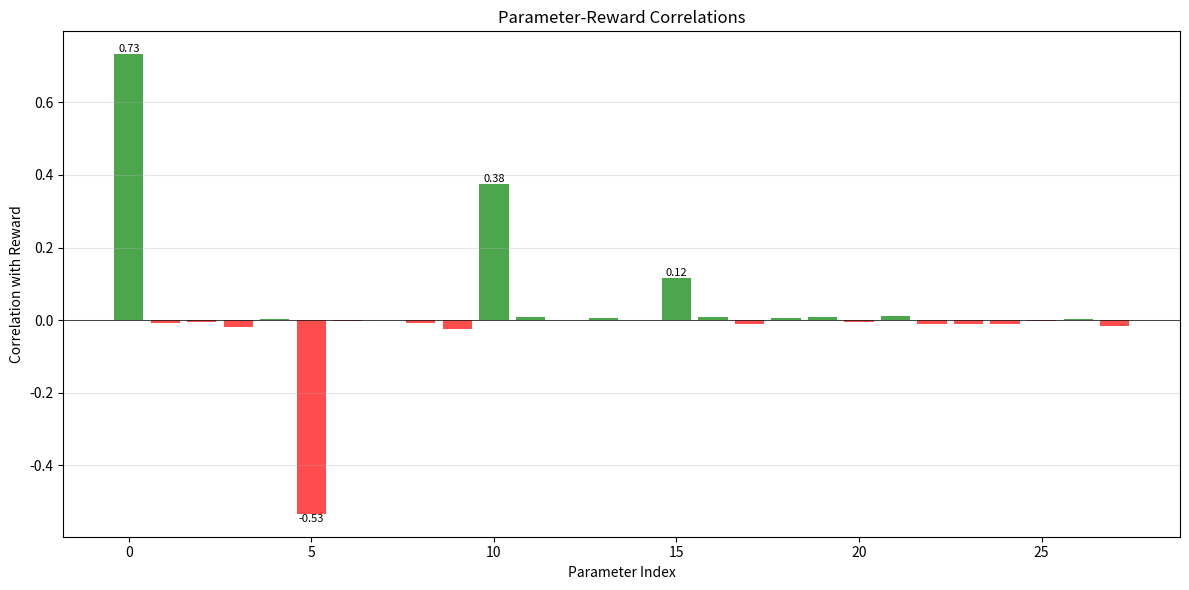

Reproduce this figure in Python. (Note: this script raises an exception after producing the figure.)
import numpy as np
import matplotlib.pyplot as plt
from scipy import stats
from typing import Dict, List, Tuple, Optional
import pandas as pd


class RLParameterAnalyzer:
    """
    Analyze which action parameters contribute most to high rewards in RL.
    Designed for continuous action spaces with multiple parameters.
    """
    
    def __init__(self, n_params: int = 28):
        """
        Initialize the analyzer.
        
        Args:
            n_params: Number of action parameters
        """
        self.n_params = n_params
        self.actions = None
        self.rewards = None
        self.states = None
        
    def load_data(self, actions: np.ndarray, rewards: np.ndarray, 
                  states: Optional[np.ndarray] = None):
        """
        Load trajectory data for analysis.
        
        Args:
            actions: Array of shape (n_samples, n_params)
            rewards: Array of shape (n_samples,)
            states: Optional array of shape (n_samples, state_dim)
        """
        assert actions.shape[1] == self.n_params, \
            f"Expected {self.n_params} parameters, got {actions.shape[1]}"
        assert len(actions) == len(rewards), \
            "Actions and rewards must have same length"
        
        self.actions = actions
        self.rewards = rewards
        self.states = states
        print(f"Loaded {len(actions)} samples with {self.n_params} action parameters")
        
    def analyze_high_reward_distribution(self, percentile: float = 90) -> pd.DataFrame:
        """
        Analyze the distribution of action parameters for high-reward episodes.
        
        Args:
            percentile: Percentile threshold for "high reward" (default: top 10%)
            
        Returns:
            DataFrame with mean, std, min, max for each parameter in high-reward cases
        """
        threshold = np.percentile(self.rewards, percentile)
        high_reward_mask = self.rewards >= threshold
        high_reward_actions = self.actions[high_reward_mask]
        
        print(f"\nHigh Reward Analysis (top {100-percentile}%)")
        print(f"Reward threshold: {threshold:.4f}")
        print(f"Number of high-reward samples: {high_reward_mask.sum()}")
        
        results = []
        for i in range(self.n_params):
            param_values = high_reward_actions[:, i]
            results.append({
                'parameter': i,
                'mean': np.mean(param_values),
                'std': np.std(param_values),
                'min': np.min(param_values),
                'max': np.max(param_values),
                'median': np.median(param_values)
            })
        
        df = pd.DataFrame(results)
        return df
    
    def parameter_sensitivity(self, policy_fn=None, state=None, 
                            n_samples: int = 1000, 
                            perturbation_scale: float = 0.1) -> pd.DataFrame:
        """
        Compute sensitivity of rewards to each parameter via perturbation analysis.
        
        Args:
            policy_fn: Function that takes state and returns action
            state: State to evaluate at (if None, uses mean from loaded data)
            n_samples: Number of perturbation samples per parameter
            perturbation_scale: Scale of perturbations
            
        Returns:
            DataFrame with sensitivity scores for each parameter
        """
        if policy_fn is None:
            # If no policy provided, use statistical sensitivity from data
            return self._statistical_sensitivity()
        
        if state is None and self.states is not None:
            state = np.mean(self.states, axis=0)
        
        # Get baseline action
        baseline_action = policy_fn(state)
        
        sensitivities = []
        for i in range(self.n_params):
            param_rewards = []
            for _ in range(n_samples):
                # Perturb parameter i
                perturbed_action = baseline_action.copy()
                perturbation = np.random.randn() * perturbation_scale
                perturbed_action[i] += perturbation
                
                # Evaluate (would need actual environment)
                # For now, this is a placeholder
                param_rewards.append(perturbation)  # Replace with actual reward
            
            sensitivity = np.std(param_rewards)
            sensitivities.append({
                'parameter': i,
                'sensitivity': sensitivity
            })
        
        return pd.DataFrame(sensitivities)
    
    def _statistical_sensitivity(self) -> pd.DataFrame:
        """
        Compute statistical correlation between parameters and rewards.
        """
        correlations = []
        for i in range(self.n_params):
            corr = np.corrcoef(self.actions[:, i], self.rewards)[0, 1]
            correlations.append({
                'parameter': i,
                'correlation': corr,
                'abs_correlation': abs(corr)
            })
        
        df = pd.DataFrame(correlations)
        df = df.sort_values('abs_correlation', ascending=False)
        return df
    
    def compare_distributions(self, percentile_low: float = 10, 
                             percentile_high: float = 90) -> pd.DataFrame:
        """
        Compare parameter distributions between low and high reward cases.
        
        Args:
            percentile_low: Lower percentile for "low reward"
            percentile_high: Upper percentile for "high reward"
            
        Returns:
            DataFrame comparing distributions with statistical tests
        """
        low_threshold = np.percentile(self.rewards, percentile_low)
        high_threshold = np.percentile(self.rewards, percentile_high)
        
        low_mask = self.rewards <= low_threshold
        high_mask = self.rewards >= high_threshold
        
        low_actions = self.actions[low_mask]
        high_actions = self.actions[high_mask]
        
        results = []
        for i in range(self.n_params):
            low_param = low_actions[:, i]
            high_param = high_actions[:, i]
            
            # T-test for mean difference
            t_stat, p_value = stats.ttest_ind(high_param, low_param)
            
            # KS test for distribution difference
            ks_stat, ks_pvalue = stats.ks_2samp(high_param, low_param)
            
            results.append({
                'parameter': i,
                'low_mean': np.mean(low_param),
                'low_std': np.std(low_param),
                'high_mean': np.mean(high_param),
                'high_std': np.std(high_param),
                'mean_difference': np.mean(high_param) - np.mean(low_param),
                't_statistic': t_stat,
                'p_value': p_value,
                'ks_statistic': ks_stat,
                'significant': p_value < 0.05
            })
        
        df = pd.DataFrame(results)
        df = df.sort_values('ks_statistic', ascending=False)
        return df
    
    def parameter_importance_ranking(self) -> pd.DataFrame:
        """
        Rank parameters by multiple importance metrics.
        
        Returns:
            DataFrame with combined importance ranking
        """
        # Get correlation-based importance
        corr_df = self._statistical_sensitivity()
        
        # Get distribution comparison
        comp_df = self.compare_distributions()
        
        # Combine metrics
        importance = []
        for i in range(self.n_params):
            corr_score = abs(corr_df[corr_df['parameter'] == i]['correlation'].values[0])
            ks_score = comp_df[comp_df['parameter'] == i]['ks_statistic'].values[0]
            p_value = comp_df[comp_df['parameter'] == i]['p_value'].values[0]
            
            # Combined importance score (weighted average)
            combined_score = 0.5 * corr_score + 0.5 * ks_score
            
            importance.append({
                'parameter': i,
                'correlation_score': corr_score,
                'distribution_difference': ks_score,
                'statistical_significance': p_value,
                'combined_importance': combined_score
            })
        
        df = pd.DataFrame(importance)
        df = df.sort_values('combined_importance', ascending=False)
        df['rank'] = range(1, len(df) + 1)
        return df
    
    def plot_parameter_distributions(self, top_k: int = 10, 
                                     percentile: float = 90,
                                     save_path: Optional[str] = None):
        """
        Plot distributions of top-k most important parameters.
        
        Args:
            top_k: Number of top parameters to plot
            percentile: Percentile for high reward threshold
            save_path: Optional path to save figure
        """
        importance = self.parameter_importance_ranking()
        top_params = importance.head(top_k)['parameter'].values
        
        threshold = np.percentile(self.rewards, percentile)
        high_mask = self.rewards >= threshold
        low_mask = self.rewards < threshold
        
        n_cols = 3
        n_rows = (top_k + n_cols - 1) // n_cols
        
        fig, axes = plt.subplots(n_rows, n_cols, figsize=(15, 5*n_rows))
        axes = axes.flatten() if top_k > 1 else [axes]
        
        for idx, param_idx in enumerate(top_params):
            ax = axes[idx]
            
            high_values = self.actions[high_mask, param_idx]
            low_values = self.actions[low_mask, param_idx]
            
            ax.hist(low_values, bins=30, alpha=0.5, label='Low Reward', 
                   density=True, color='red')
            ax.hist(high_values, bins=30, alpha=0.5, label='High Reward', 
                   density=True, color='green')
            
            ax.axvline(np.mean(high_values), color='green', 
                      linestyle='--', linewidth=2, label='High Mean')
            ax.axvline(np.mean(low_values), color='red', 
                      linestyle='--', linewidth=2, label='Low Mean')
            
            ax.set_xlabel('Parameter Value')
            ax.set_ylabel('Density')
            ax.set_title(f'Parameter {param_idx} (Rank #{idx+1})')
            ax.legend()
            ax.grid(True, alpha=0.3)
        
        # Hide unused subplots
        for idx in range(top_k, len(axes)):
            axes[idx].set_visible(False)
        
        plt.tight_layout()
        
        if save_path:
            plt.savefig(save_path, dpi=300, bbox_inches='tight')
            print(f"Plot saved to {save_path}")
        
        plt.show()
        
    def plot_correlation_heatmap(self, save_path: Optional[str] = None):
        """
        Plot correlation between parameters and rewards.
        
        Args:
            save_path: Optional path to save figure
        """
        correlations = [np.corrcoef(self.actions[:, i], self.rewards)[0, 1] 
                       for i in range(self.n_params)]
        
        fig, ax = plt.subplots(figsize=(12, 6))
        
        colors = ['red' if c < 0 else 'green' for c in correlations]
        bars = ax.bar(range(self.n_params), correlations, color=colors, alpha=0.7)
        
        ax.axhline(y=0, color='black', linestyle='-', linewidth=0.5)
        ax.set_xlabel('Parameter Index')
        ax.set_ylabel('Correlation with Reward')
        ax.set_title('Parameter-Reward Correlations')
        ax.grid(True, alpha=0.3, axis='y')
        
        # Add value labels on bars
        for i, (bar, corr) in enumerate(zip(bars, correlations)):
            if abs(corr) > 0.1:  # Only label significant correlations
                height = bar.get_height()
                ax.text(bar.get_x() + bar.get_width()/2., height,
                       f'{corr:.2f}',
                       ha='center', va='bottom' if height > 0 else 'top',
                       fontsize=8)
        
        plt.tight_layout()
        
        if save_path:
            plt.savefig(save_path, dpi=300, bbox_inches='tight')
            print(f"Plot saved to {save_path}")
        
        plt.show()
    
    def generate_report(self, save_path: Optional[str] = None) -> str:
        """
        Generate a comprehensive text report of the analysis.
        
        Args:
            save_path: Optional path to save report
            
        Returns:
            Report string
        """
        report = []
        report.append("=" * 80)
        report.append("RL PARAMETER IMPORTANCE ANALYSIS REPORT")
        report.append("=" * 80)
        report.append(f"\nDataset: {len(self.actions)} samples, {self.n_params} parameters")
        report.append(f"Reward range: [{self.rewards.min():.4f}, {self.rewards.max():.4f}]")
        report.append(f"Mean reward: {self.rewards.mean():.4f} ± {self.rewards.std():.4f}")
        
        # Parameter importance ranking
        report.append("\n" + "-" * 80)
        report.append("PARAMETER IMPORTANCE RANKING")
        report.append("-" * 80)
        importance = self.parameter_importance_ranking()
        report.append(importance.head(10).to_string(index=False))
        
        # High reward distribution
        report.append("\n" + "-" * 80)
        report.append("HIGH REWARD PARAMETER DISTRIBUTIONS (Top 10%)")
        report.append("-" * 80)
        high_dist = self.analyze_high_reward_distribution(percentile=90)
        top_10_params = importance.head(10)['parameter'].values
        report.append(high_dist[high_dist['parameter'].isin(top_10_params)].to_string(index=False))
        
        # Distribution comparison
        report.append("\n" + "-" * 80)
        report.append("STATISTICAL COMPARISON (High vs Low Reward)")
        report.append("-" * 80)
        comparison = self.compare_distributions()
        report.append(comparison.head(10).to_string(index=False))
        
        report.append("\n" + "=" * 80)
        
        report_text = "\n".join(report)
        
        if save_path:
            with open(save_path, 'w') as f:
                f.write(report_text)
            print(f"Report saved to {save_path}")
        
        return report_text


# Example usage function
def example_usage():
    """
    Demonstrate how to use the analyzer with synthetic data.
    """
    print("Generating synthetic RL data...")
    
    # Generate synthetic data
    n_samples = 10000
    n_params = 28
    
    # Create synthetic actions
    actions = np.random.randn(n_samples, n_params)
    
    # Create synthetic rewards that depend on certain parameters
    # Let's say parameters 0, 5, and 10 are most important
    rewards = (
        2.0 * actions[:, 0] +          # Parameter 0 has positive effect
        -1.5 * actions[:, 5] +          # Parameter 5 has negative effect
        1.0 * actions[:, 10] +          # Parameter 10 has positive effect
        0.3 * actions[:, 15] +          # Parameter 15 has small effect
        np.random.randn(n_samples) * 0.5  # Add noise
    )
    
    # Initialize analyzer
    analyzer = RLParameterAnalyzer(n_params=n_params)
    analyzer.load_data(actions, rewards)
    
    # Run analyses
    print("\n" + "="*80)
    print("1. PARAMETER IMPORTANCE RANKING")
    print("="*80)
    importance = analyzer.parameter_importance_ranking()
    print(importance.head(10))
    
    print("\n" + "="*80)
    print("2. HIGH REWARD PARAMETER DISTRIBUTIONS")
    print("="*80)
    high_reward_dist = analyzer.analyze_high_reward_distribution(percentile=90)
    print(high_reward_dist.head(10))
    
    print("\n" + "="*80)
    print("3. DISTRIBUTION COMPARISON (High vs Low Reward)")
    print("="*80)
    comparison = analyzer.compare_distributions()
    print(comparison.head(10))
    
    # Generate visualizations
    print("\n" + "="*80)
    print("4. GENERATING VISUALIZATIONS")
    print("="*80)
    analyzer.plot_correlation_heatmap(save_path='/home/claude/correlation_heatmap.png')
    analyzer.plot_parameter_distributions(top_k=9, save_path='/home/claude/top_parameters.png')
    
    # Generate report
    print("\n" + "="*80)
    print("5. COMPREHENSIVE REPORT")
    print("="*80)
    report = analyzer.generate_report(save_path='/home/claude/analysis_report.txt')
    print(report)
    
    return analyzer


if __name__ == "__main__":
    analyzer = example_usage()
